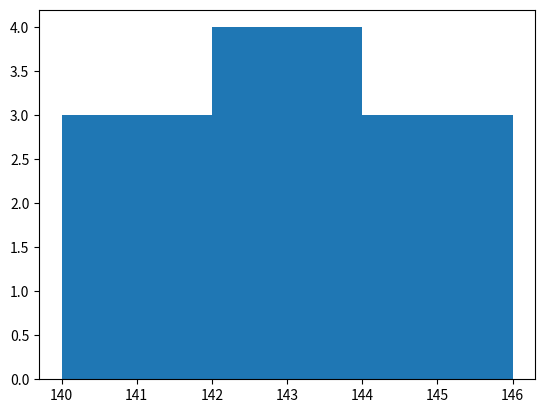

Recreate this plot in Python.
import pandas as pd
import numpy as np
import matplotlib.pyplot as pl
a = [145,141,142,142,143,144,141,140,143,144]
pl.hist(a, bins = [140,142,144,146])
pl.show()
#pl.savefig('d:\\a.jpg')
